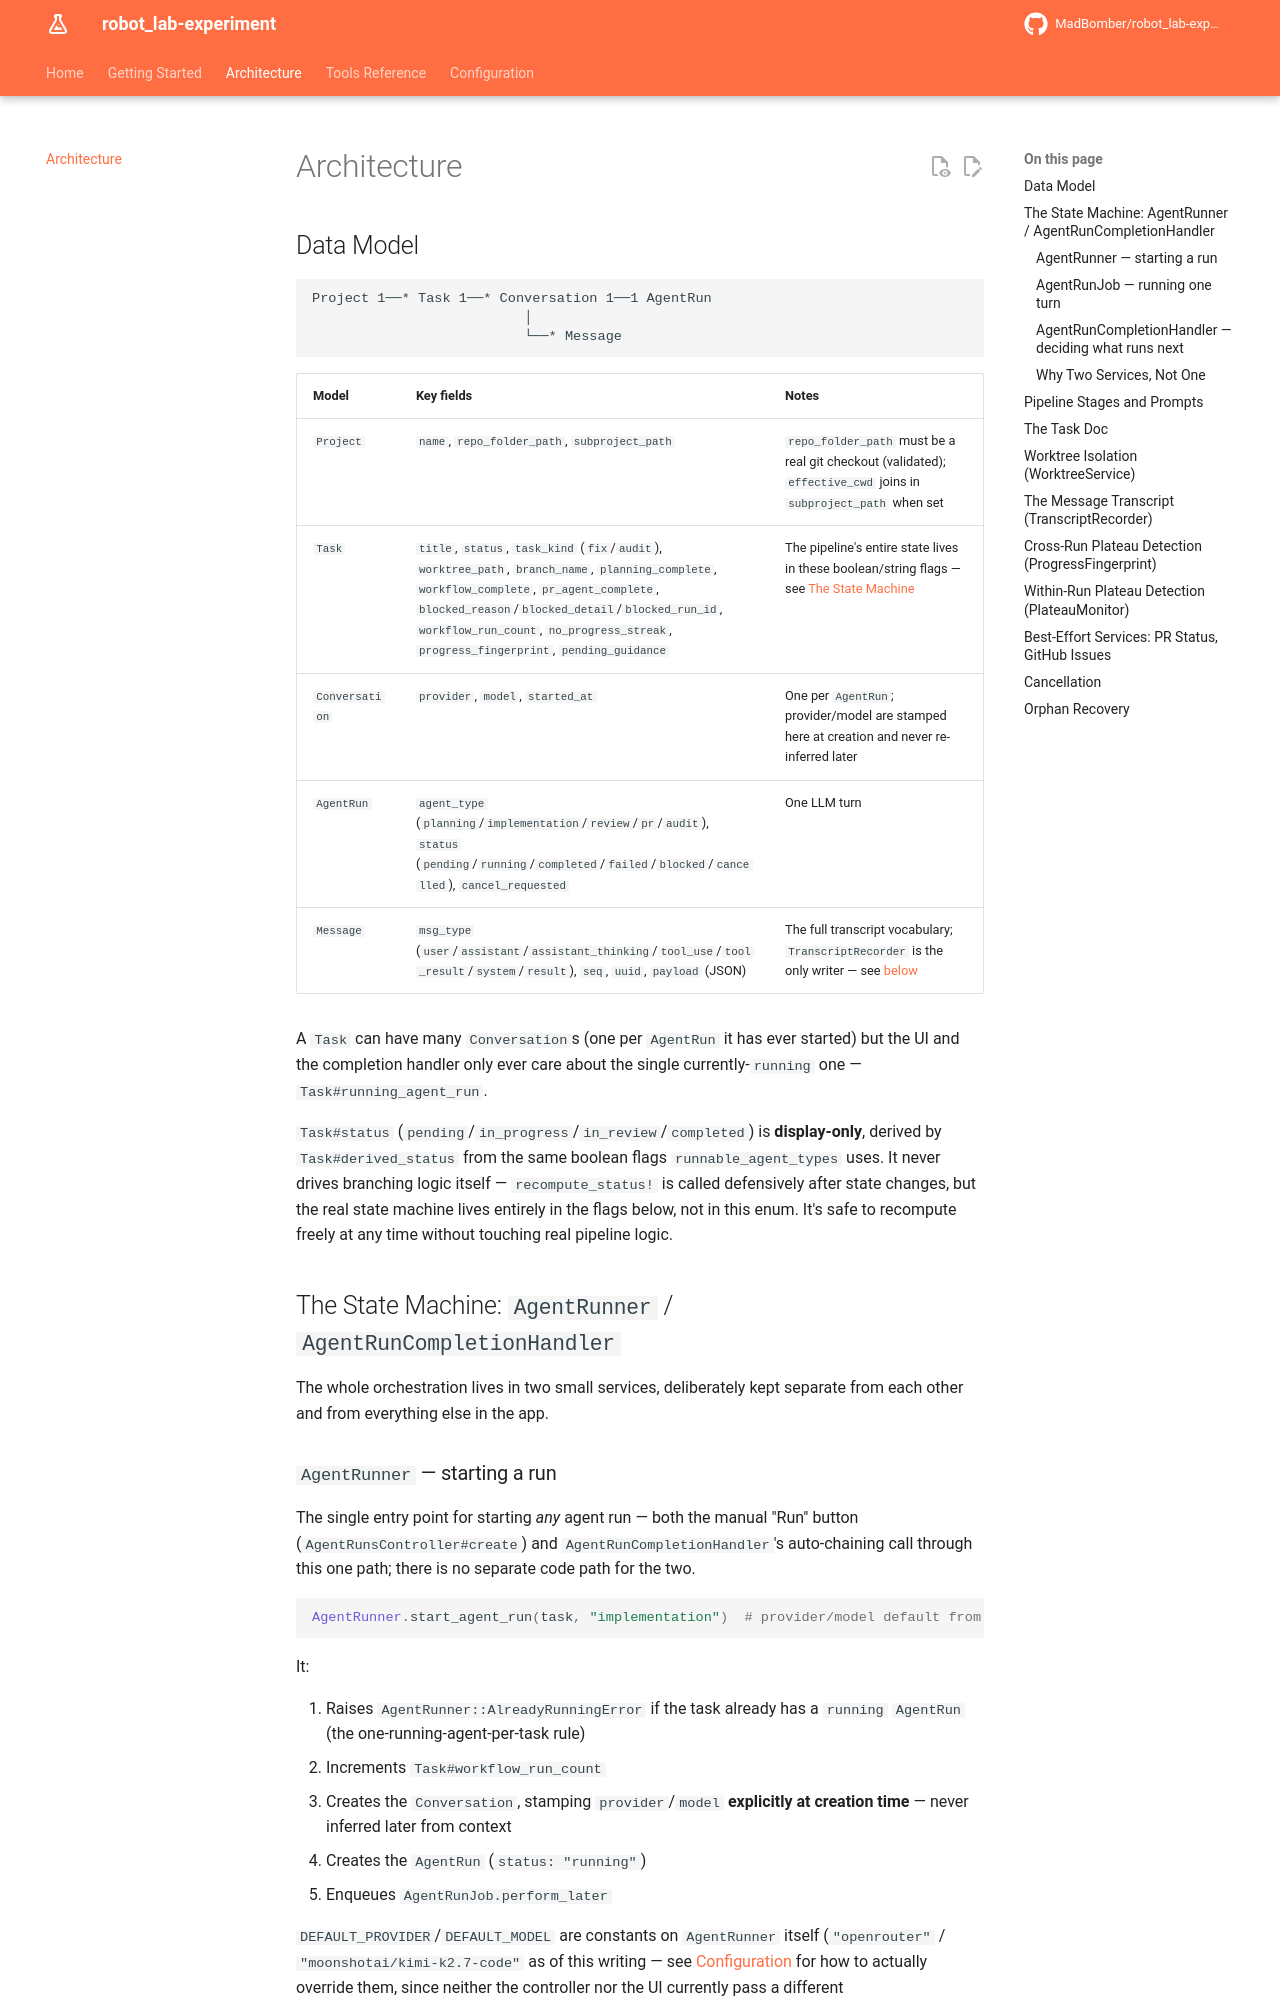

repository: MadBomber/robot_lab-experiment · page: architecture/index.html · generator: mkdocs

# Architecture

## Data Model

```
Project 1──* Task 1──* Conversation 1──1 AgentRun
                          │
                          └──* Message
```

| Model | Key fields | Notes |
|---|---|---|
| `Project` | `name`, `repo_folder_path`, `subproject_path` | `repo_folder_path` must be a real git checkout (validated); `effective_cwd` joins in `subproject_path` when set |
| `Task` | `title`, `status`, `task_kind` (`fix`/`audit`), `worktree_path`, `branch_name`, `planning_complete`, `workflow_complete`, `pr_agent_complete`, `blocked_reason`/`blocked_detail`/`blocked_run_id`, `workflow_run_count`, `no_progress_streak`, `progress_fingerprint`, `pending_guidance` | The pipeline's entire state lives in these boolean/string flags — see [The State Machine](#the-state-machine-agentrunner-agentruncompletionhandler) |
| `Conversation` | `provider`, `model`, `started_at` | One per `AgentRun`; provider/model are stamped here at creation and never re-inferred later |
| `AgentRun` | `agent_type` (`planning`/`implementation`/`review`/`pr`/`audit`), `status` (`pending`/`running`/`completed`/`failed`/`blocked`/`cancelled`), `cancel_requested` | One LLM turn |
| `Message` | `msg_type` (`user`/`assistant`/`assistant_thinking`/`tool_use`/`tool_result`/`system`/`result`), `seq`, `uuid`, `payload` (JSON) | The full transcript vocabulary; `TranscriptRecorder` is the only writer — see [below](#the-message-transcript-transcriptrecorder) |

A `Task` can have many `Conversation`s (one per `AgentRun` it has ever started) but the UI and the completion handler only ever care about the single currently-`running` one — `Task#running_agent_run`.

`Task#status` (`pending`/`in_progress`/`in_review`/`completed`) is **display-only**, derived by `Task#derived_status` from the same boolean flags `runnable_agent_types` uses. It never drives branching logic itself — `recompute_status!` is called defensively after state changes, but the real state machine lives entirely in the flags below, not in this enum. It's safe to recompute freely at any time without touching real pipeline logic.

## The State Machine: `AgentRunner` / `AgentRunCompletionHandler`

The whole orchestration lives in two small services, deliberately kept separate from each other and from everything else in the app.

### `AgentRunner` — starting a run

The single entry point for starting *any* agent run — both the manual "Run" button (`AgentRunsController#create`) and `AgentRunCompletionHandler`'s auto-chaining call through this one path; there is no separate code path for the two.

```ruby
AgentRunner.start_agent_run(task, "implementation")  # provider/model default from AgentRunner constants
```

It:

1. Raises `AgentRunner::AlreadyRunningError` if the task already has a `running` `AgentRun` (the one-running-agent-per-task rule)
2. Increments `Task#workflow_run_count`
3. Creates the `Conversation`, stamping `provider`/`model` **explicitly at creation time** — never inferred later from context
4. Creates the `AgentRun` (`status: "running"`)
5. Enqueues `AgentRunJob.perform_later`

`DEFAULT_PROVIDER`/`DEFAULT_MODEL` are constants on `AgentRunner` itself (`"openrouter"` / `"moonshotai/kimi-k2.7-code"` as of this writing — see [Configuration](configuration.md#llm-provider) for how to actually override them, since neither the controller nor the UI currently pass a different `provider:`/`model:` through).
